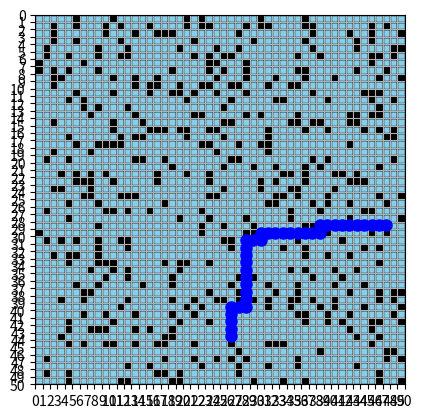

Here is the Python script that generated this plot:
import numpy as np
import matplotlib.pyplot as plt
from collections import deque
import random

def generate_random_map(width, height, hole_prob=0.2):
    """Generates a random frozen lake map."""
    grid = np.full((height, width), 'F', dtype=str)
    # Randomly select start and goal positions
    all_positions = [(r, c) for r in range(height) for c in range(width)]
    start_cell = random.choice(all_positions)
    all_positions.remove(start_cell)
    goal_cell = random.choice(all_positions)
    # Place 'S' and 'G' on the grid
    grid[start_cell] = 'S'
    grid[goal_cell] = 'G'
    # Now fill the rest with 'F' or 'H' (excluding 'S' and 'G')
    for r in range(height):
        for c in range(width):
            if (r, c) != start_cell and (r, c) != goal_cell:
                grid[r, c] = 'H' if random.random() < hole_prob else 'F'
    return grid

def to_s(row, col, ncol):
    """Converts row, col to state number."""
    return row * ncol + col

def to_rc(s, ncol):
    """Converts state number to row, col."""
    return s // ncol, s % ncol

def get_neighbors(s, desc):
    """Gets neighboring states and the actions leading to them."""
    neighbors = []
    nrow, ncol = desc.shape
    r, c = to_rc(s, ncol)
    if desc[r, c] in 'GH':
        return neighbors  # No neighbors if it's a goal or hole
    directions = [(-1, 0, 3), (1, 0, 1), (0, -1, 0), (0, 1, 2)]  # (dr, dc, action)
    for dr, dc, action in directions:
        nr, nc = r + dr, c + dc
        if 0 <= nr < nrow and 0 <= nc < ncol:
            if desc[nr, nc] != 'H':  # Avoid holes
                ns = to_s(nr, nc, ncol)
                neighbors.append((ns, action))
    return neighbors

def bfs(start_state, goal_states, desc):
    """Performs BFS to find the shortest path from start to goal."""
    frontier = deque()
    frontier.append((start_state, []))
    explored = set()
    ncol = desc.shape[1]
    while frontier:
        state, path = frontier.popleft()
        if state in explored:
            continue
        explored.add(state)
        if state in goal_states:
            return path
        for ns, action in get_neighbors(state, desc):
            if ns not in explored:
                frontier.append((ns, path + [action]))
    return None

def plot_solution(desc, path, start_state):
    """Plots the grid and overlays the solution path."""
    nrow, ncol = desc.shape
    fig, ax = plt.subplots()
    ax.set_aspect('equal')
    # Draw the grid
    for r in range(nrow):
        for c in range(ncol):
            cell = desc[r, c]
            color = None
            if cell == 'S':
                color = 'green'
            elif cell == 'G':
                color = 'red'
            elif cell == 'F':
                color = 'skyblue'
            elif cell == 'H':
                color = 'black'
            rect = plt.Rectangle([c, nrow - 1 - r], 1, 1, facecolor=color, edgecolor='black')
            ax.add_patch(rect)
    # Overlay the path
    positions = [to_rc(start_state, ncol)]
    state = start_state
    for action in path:
        r, c = to_rc(state, ncol)
        if action == 0:  # LEFT
            nc = c - 1
            nr = r
        elif action == 1:  # DOWN
            nr = r + 1
            nc = c
        elif action == 2:  # RIGHT
            nc = c + 1
            nr = r
        elif action == 3:  # UP
            nr = r - 1
            nc = c
        state = to_s(nr, nc, ncol)
        positions.append((nr, nc))
    # Plot the path
    x = [c + 0.5 for r, c in positions]
    y = [nrow - 1 - r + 0.5 for r, c in positions]
    ax.plot(x, y, 'yellow', linewidth=2, markersize=12)
    ax.plot(x, y, 'o', color='blue', markersize=8)
    ax.set_xlim(0, ncol)
    ax.set_ylim(0, nrow)
    ax.set_xticks(np.arange(ncol + 1))
    ax.set_yticks(np.arange(nrow + 1))
    ax.invert_yaxis()
    plt.grid(True)
    plt.show()

def main():
    width = 50
    height = 50
    hole_prob = 0.2
    max_attempts = 10

    for attempt in range(max_attempts):
        desc = generate_random_map(width, height, hole_prob)
        nrow, ncol = desc.shape
        start_state = None
        goal_states = []
        for r in range(nrow):
            for c in range(ncol):
                cell = desc[r, c]
                s = to_s(r, c, ncol)
                if cell == 'S':
                    start_state = s
                elif cell == 'G':
                    goal_states.append(s)
        if start_state is None or not goal_states:
            print("Start or Goal state not defined.")
            continue  # Try again
        path = bfs(start_state, goal_states, desc)
        if path is not None:
            print(f"A solvable map was found after {attempt+1} attempts.")
            print("Found a path:", path)
            print("Actions: Left(0), Down(1), Right(2), Up(3)")
            print("Number of steps:", len(path))
            # Plot the grid and the solution path
            plot_solution(desc, path, start_state)
            break
        else:
            print(f"No path found in attempt {attempt+1}, generating a new map.")
    else:
        print("Failed to generate a solvable map after maximum attempts.")

if __name__ == "__main__":
    main()
